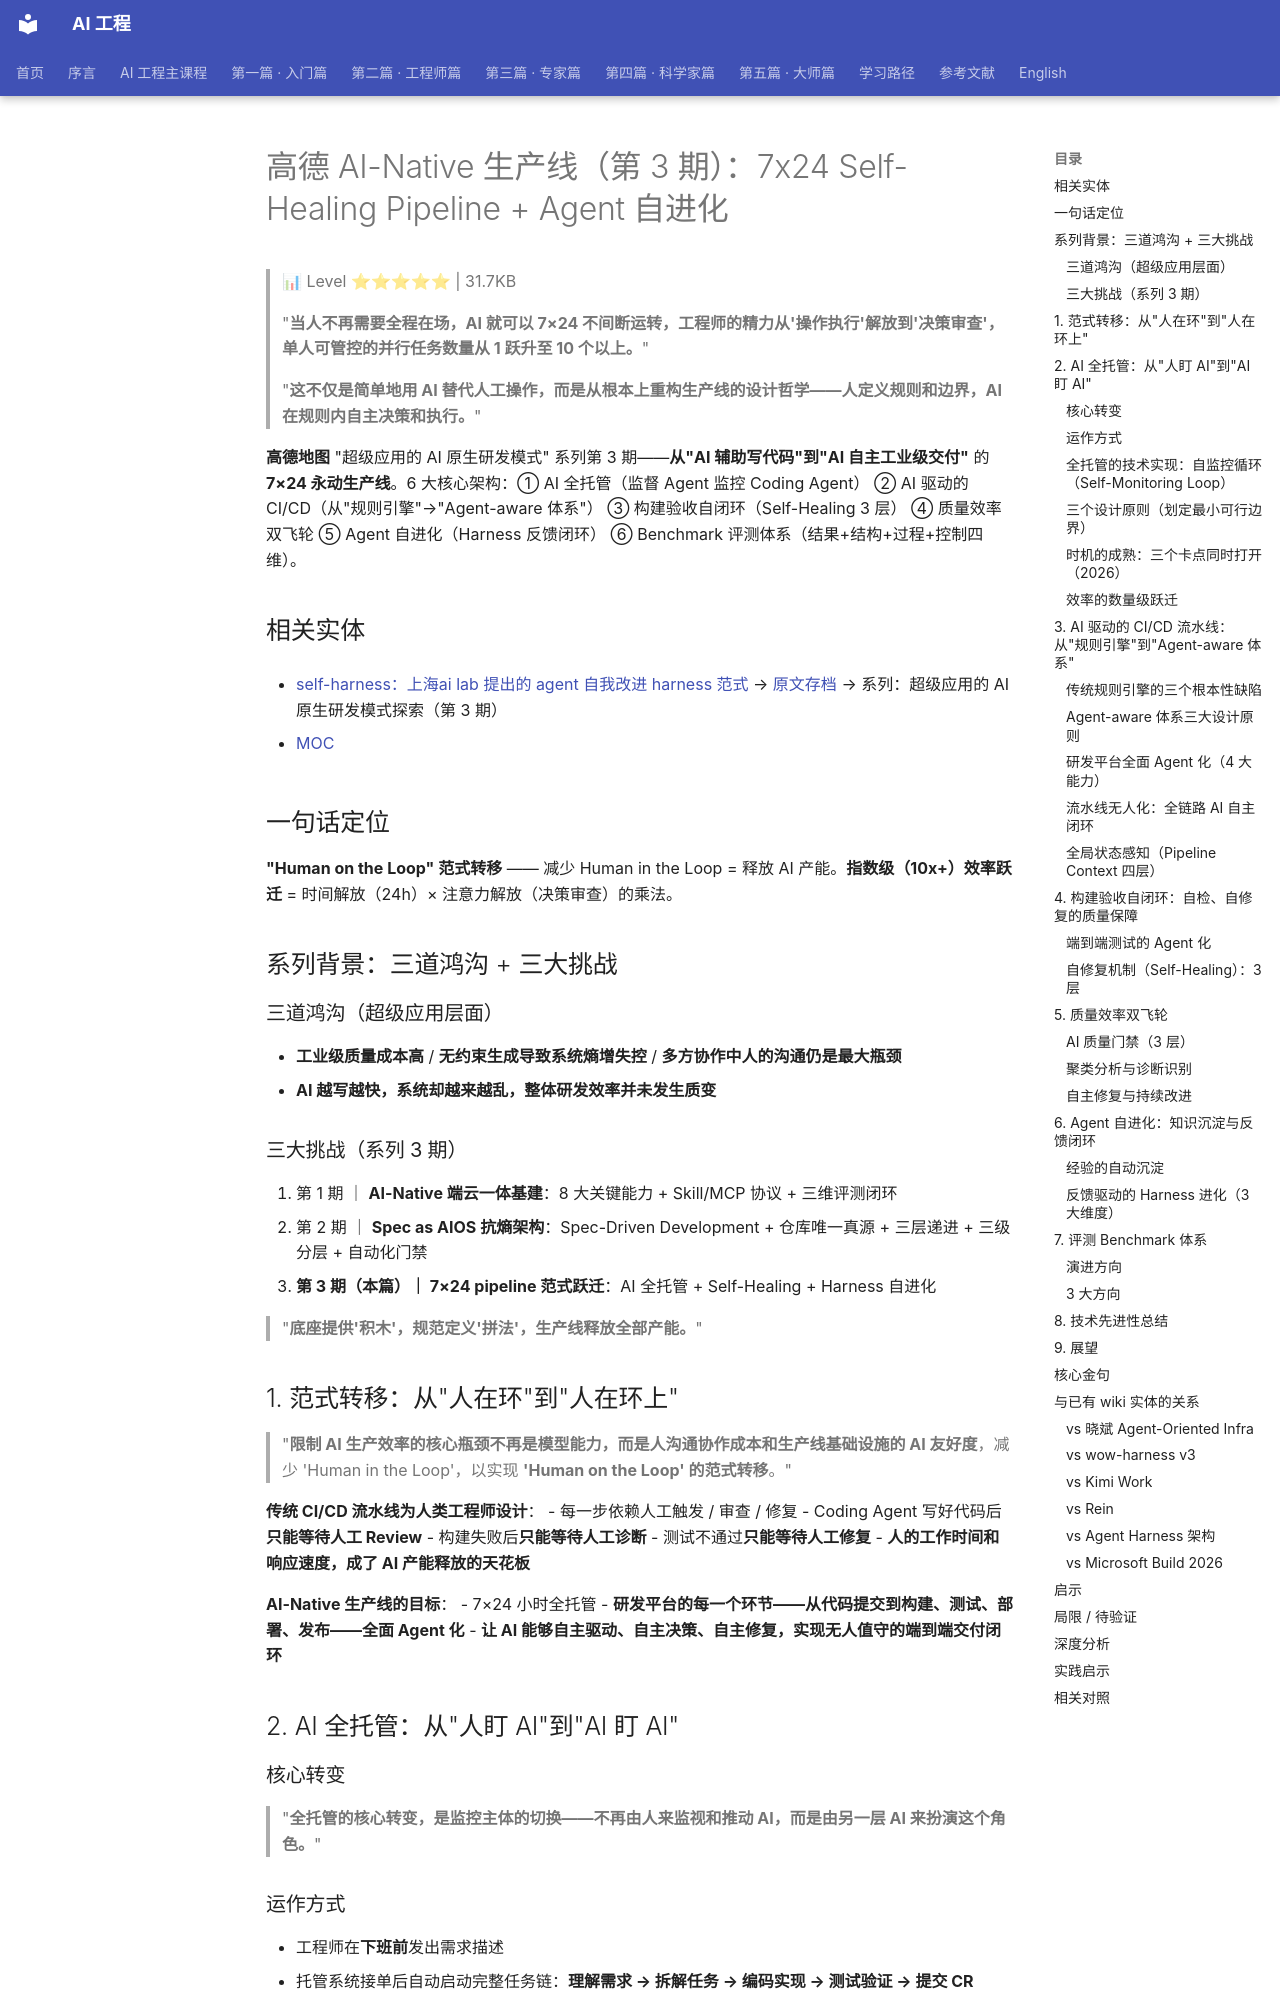

repository: QianJinGuo/wiki-book · page: ch04/362-ai-native-3-7x24-self-healing-pipeline-agent.html · generator: mkdocs

# 高德 AI-Native 生产线（第 3 期）：7x24 Self-Healing Pipeline + Agent 自进化

> 📊 Level ⭐⭐⭐⭐⭐ | 31.7KB

> "**当人不再需要全程在场，AI 就可以 7×24 不间断运转，工程师的精力从'操作执行'解放到'决策审查'，单人可管控的并行任务数量从 1 跃升至 10 个以上。**"
>
> "**这不仅是简单地用 AI 替代人工操作，而是从根本上重构生产线的设计哲学——人定义规则和边界，AI 在规则内自主决策和执行。**"

**高德地图** "超级应用的 AI 原生研发模式" 系列第 3 期——**从"AI 辅助写代码"到"AI 自主工业级交付"** 的 **7×24 永动生产线**。6 大核心架构：① AI 全托管（监督 Agent 监控 Coding Agent） ② AI 驱动的 CI/CD（从"规则引擎"→"Agent-aware 体系"） ③ 构建验收自闭环（Self-Healing 3 层） ④ 质量效率双飞轮 ⑤ Agent 自进化（Harness 反馈闭环） ⑥ Benchmark 评测体系（结果+结构+过程+控制四维）。

## 相关实体

- [self-harness：上海ai lab 提出的 agent 自我改进 harness 范式](https://github.com/QianJinGuo/wiki-public/blob/main/entities/self-harness-shanghai-ai-lab-agent-improves-harness.md)
→ [原文存档](https://mp.weixin.qq.com/s/lUUFJluOdKmt4GtPkS7P0g)
→ 系列：超级应用的 AI 原生研发模式探索（第 3 期）

- [MOC](https://github.com/QianJinGuo/wiki-public/blob/main/moc/evaluation-benchmarks-extended.md)
## 一句话定位

**"Human on the Loop" 范式转移** —— 减少 Human in the Loop = 释放 AI 产能。**指数级（10x+）效率跃迁** = 时间解放（24h）× 注意力解放（决策审查）的乘法。

## 系列背景：三道鸿沟 + 三大挑战

### 三道鸿沟（超级应用层面）
- **工业级质量成本高** / **无约束生成导致系统熵增失控** / **多方协作中人的沟通仍是最大瓶颈**
- **AI 越写越快，系统却越来越乱，整体研发效率并未发生质变**

### 三大挑战（系列 3 期）
1. 第 1 期 ｜ **AI-Native 端云一体基建**：8 大关键能力 + Skill/MCP 协议 + 三维评测闭环
2. 第 2 期 ｜ **Spec as AIOS 抗熵架构**：Spec-Driven Development + 仓库唯一真源 + 三层递进 + 三级分层 + 自动化门禁
3. **第 3 期（本篇）｜ 7×24 pipeline 范式跃迁**：AI 全托管 + Self-Healing + Harness 自进化

> "**底座提供'积木'，规范定义'拼法'，生产线释放全部产能。**"

## 1. 范式转移：从"人在环"到"人在环上"

> "**限制 AI 生产效率的核心瓶颈不再是模型能力，而是人沟通协作成本和生产线基础设施的 AI 友好度**，减少 'Human in the Loop'，以实现 **'Human on the Loop' 的范式转移**。"

**传统 CI/CD 流水线为人类工程师设计**：
- 每一步依赖人工触发 / 审查 / 修复
- Coding Agent 写好代码后**只能等待人工 Review**
- 构建失败后**只能等待人工诊断**
- 测试不通过**只能等待人工修复**
- **人的工作时间和响应速度，成了 AI 产能释放的天花板**

**AI-Native 生产线的目标**：
- 7×24 小时全托管
- **研发平台的每一个环节——从代码提交到构建、测试、部署、发布——全面 Agent 化**
- **让 AI 能够自主驱动、自主决策、自主修复，实现无人值守的端到端交付闭环**

## 2. AI 全托管：从"人盯 AI"到"AI 盯 AI"

### 核心转变
> "**全托管的核心转变，是监控主体的切换——不再由人来监视和推动 AI，而是由另一层 AI 来扮演这个角色。**"

### 运作方式
- 工程师在**下班前**发出需求描述
- 托管系统接单后自动启动完整任务链：**理解需求 → 拆解任务 → 编码实现 → 测试验证 → 提交 CR**
- **第二天早上**，工程师打开电脑，对着**完整的 PR + 测试报告**做最终审查 → 确认后合并
- **人的角色，从"盯着 AI 干活"，变成了"等 AI 交卷"**

> "**这不是效率的线性提升，而是生产模式的范式切换。**"
